3-way image classification set "image classification Sampah" from GitHub (Stefani21113877/final-project); label vocabulary: kertas, organik, plastik.

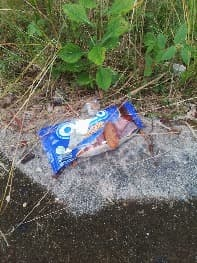
Label: plastik

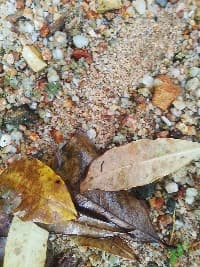
Label: organik

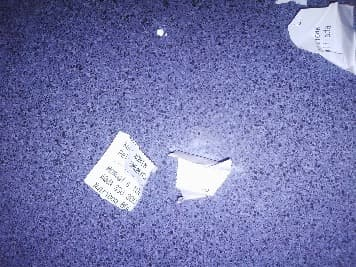
Label: kertas

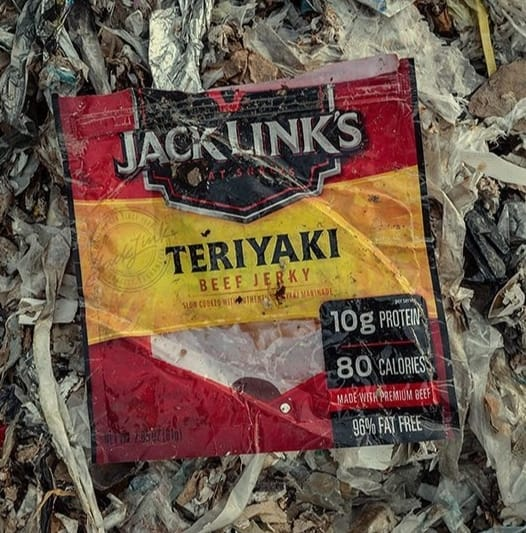
Label: plastik

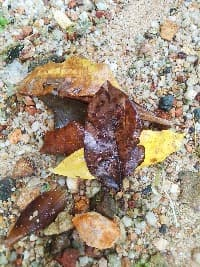
Label: organik

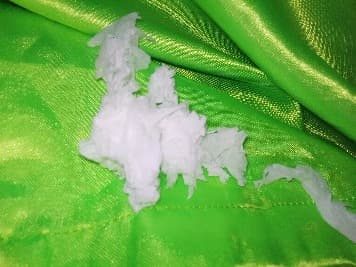
Label: kertas
